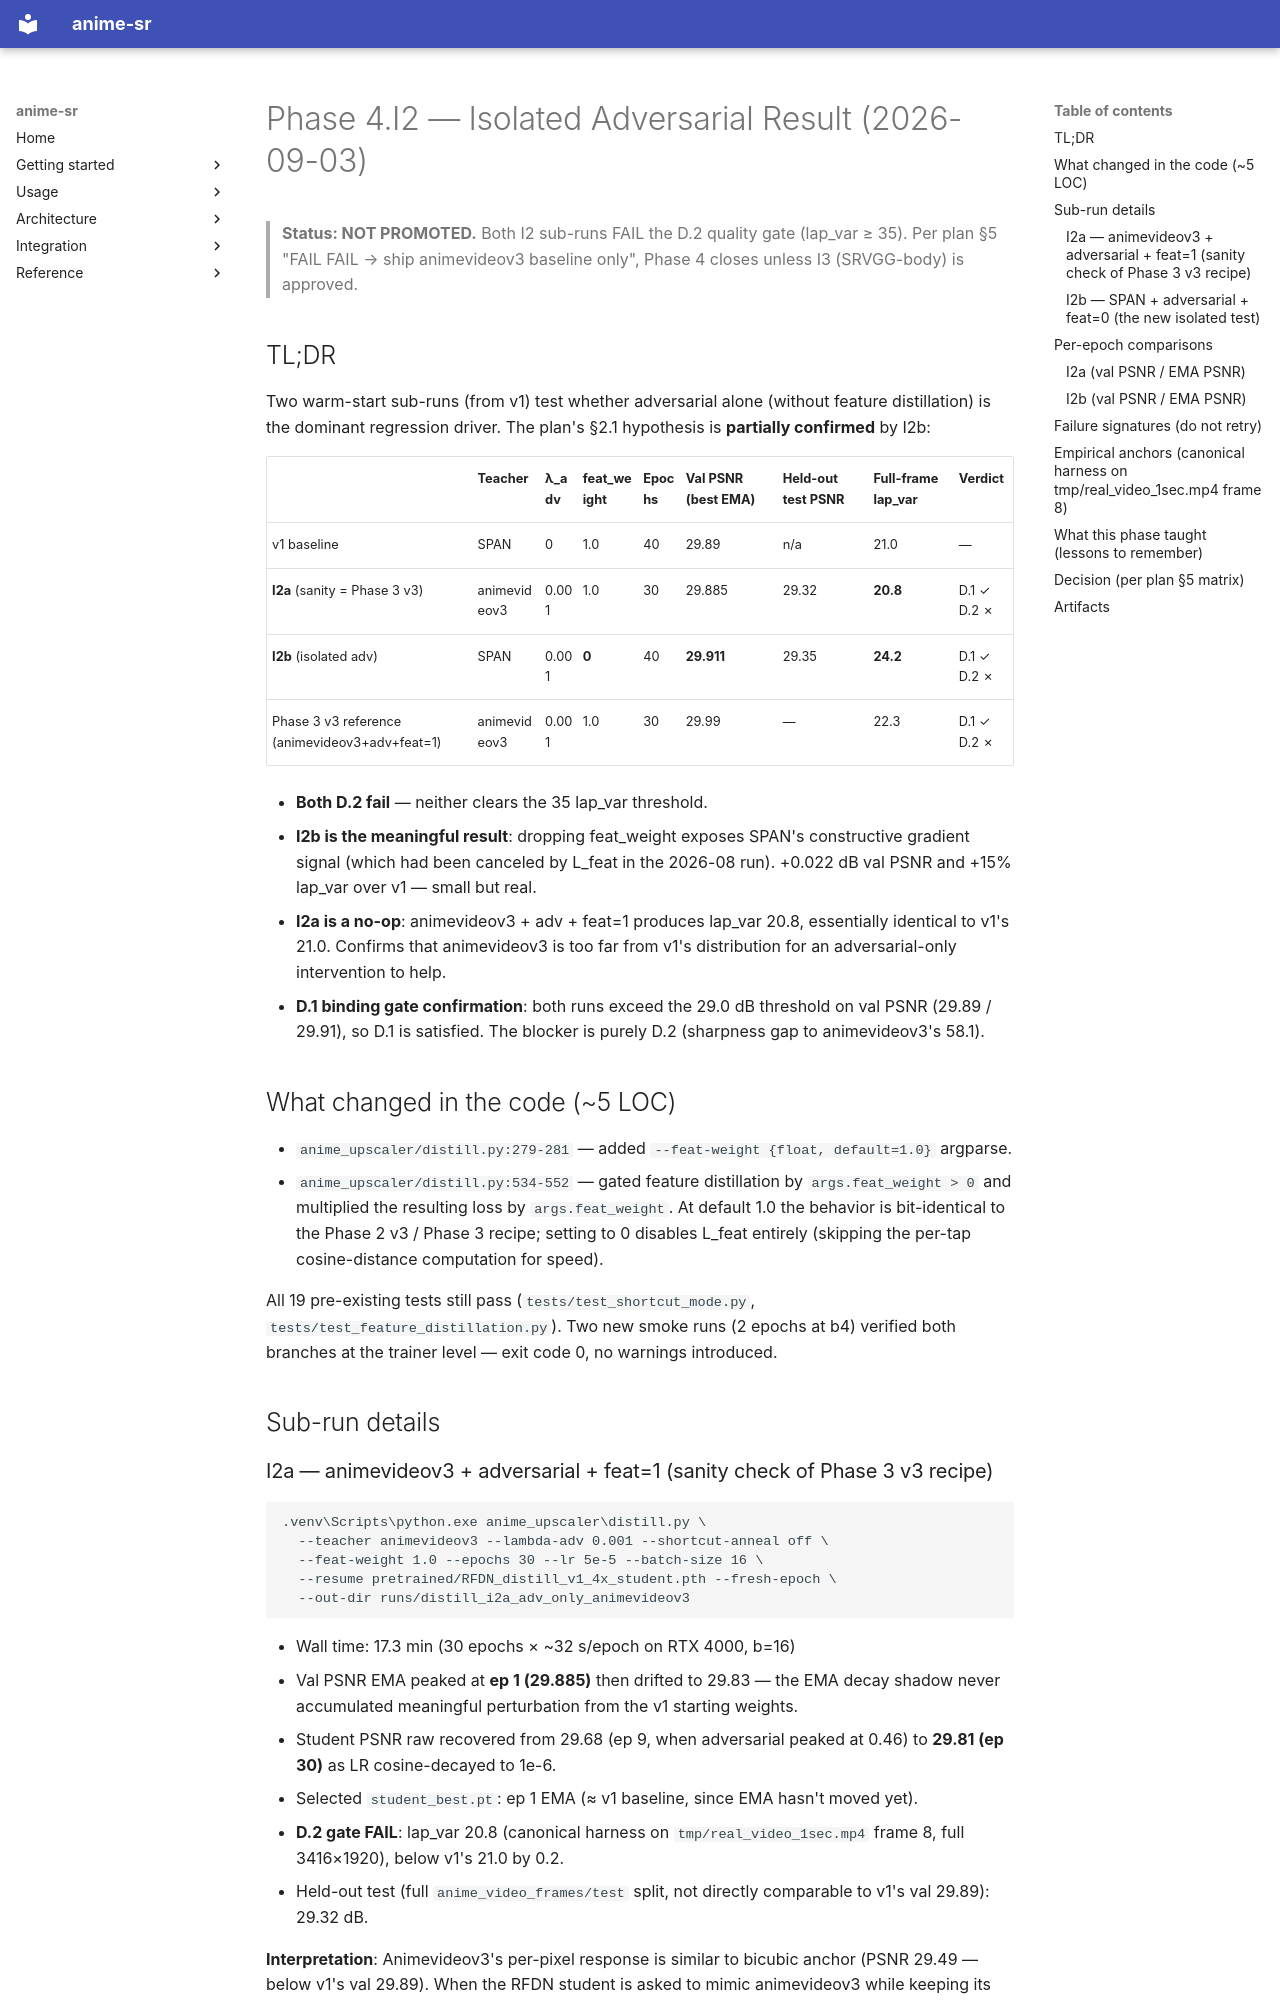

repository: alshahia/upscale_anime · page: plans/student_phase4_i2_isolated_adv_result/index.html · generator: mkdocs

# Phase 4.I2 — Isolated Adversarial Result (2026-09-03)

> **Status: NOT PROMOTED.** Both I2 sub-runs FAIL the D.2 quality gate (lap_var ≥ 35).
> Per plan §5 "FAIL FAIL → ship animevideov3 baseline only", Phase 4 closes unless I3 (SRVGG-body) is approved.

## TL;DR

Two warm-start sub-runs (from v1) test whether adversarial alone (without feature
distillation) is the dominant regression driver. The plan's §2.1 hypothesis is
**partially confirmed** by I2b:

| | Teacher | λ_adv | feat_weight | Epochs | Val PSNR (best EMA) | Held-out test PSNR | Full-frame lap_var | Verdict |
|---|---|---|---|---|---|---|---|---|
| v1 baseline | SPAN | 0 | 1.0 | 40 | 29.89 | n/a | 21.0 | — |
| **I2a** (sanity = Phase 3 v3) | animevideov3 | 0.001 | 1.0 | 30 | 29.885 | 29.32 | **20.8** | D.1 ✓ D.2 ✗ |
| **I2b** (isolated adv) | SPAN | 0.001 | **0** | 40 | **29.911** | 29.35 | **24.2** | D.1 ✓ D.2 ✗ |
| Phase 3 v3 reference (animevideov3+adv+feat=1) | animevideov3 | 0.001 | 1.0 | 30 | 29.99 | — | 22.3 | D.1 ✓ D.2 ✗ |

- **Both D.2 fail** — neither clears the 35 lap_var threshold.
- **I2b is the meaningful result**: dropping feat_weight exposes SPAN's constructive
  gradient signal (which had been canceled by L_feat in the 2026-08 run). +0.022 dB
  val PSNR and +15% lap_var over v1 — small but real.
- **I2a is a no-op**: animevideov3 + adv + feat=1 produces lap_var 20.8, essentially
  identical to v1's 21.0. Confirms that animevideov3 is too far from v1's distribution
  for an adversarial-only intervention to help.
- **D.1 binding gate confirmation**: both runs exceed the 29.0 dB threshold on val PSNR
  (29.89 / 29.91), so D.1 is satisfied. The blocker is purely D.2 (sharpness gap to
  animevideov3's 58.1).

## What changed in the code (~5 LOC)

- `anime_upscaler/distill.py:279-281` — added `--feat-weight {float, default=1.0}` argparse.
- `anime_upscaler/distill.py:534-552` — gated feature distillation by `args.feat_weight > 0`
  and multiplied the resulting loss by `args.feat_weight`. At default 1.0 the behavior
  is bit-identical to the Phase 2 v3 / Phase 3 recipe; setting to 0 disables L_feat
  entirely (skipping the per-tap cosine-distance computation for speed).

All 19 pre-existing tests still pass (`tests/test_shortcut_mode.py`,
`tests/test_feature_distillation.py`). Two new smoke runs (2 epochs at b4)
verified both branches at the trainer level — exit code 0, no warnings introduced.

## Sub-run details
